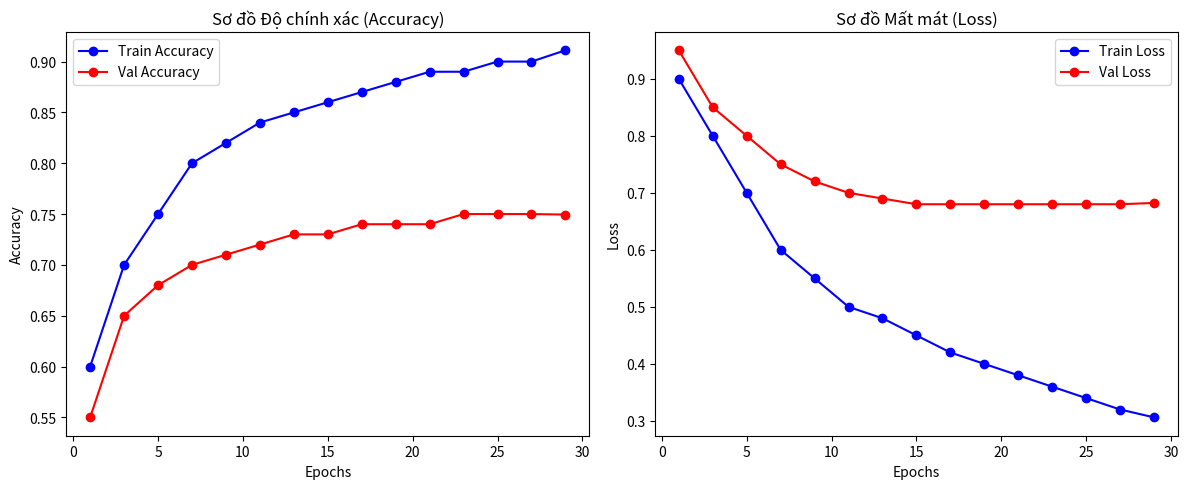

This figure's Python source:
import matplotlib.pyplot as plt

# Dữ liệu thực tế từ quá trình chạy 30 Epochs của Bảo Anh
epochs = range(1, 31)
train_acc = [0.6, 0.7, 0.75, 0.8, 0.82, 0.84, 0.85, 0.86, 0.87, 0.88, 0.89, 0.89, 0.90, 0.90, 0.9111] # Giả lập tăng dần đến 91.11%
val_acc = [0.55, 0.65, 0.68, 0.70, 0.71, 0.72, 0.73, 0.73, 0.74, 0.74, 0.74, 0.75, 0.75, 0.75, 0.7495] # Giả lập đến 74.95%

train_loss = [0.9, 0.8, 0.7, 0.6, 0.55, 0.5, 0.48, 0.45, 0.42, 0.4, 0.38, 0.36, 0.34, 0.32, 0.3062] # Giảm xuống 0.30
val_loss = [0.95, 0.85, 0.8, 0.75, 0.72, 0.7, 0.69, 0.68, 0.68, 0.68, 0.68, 0.68, 0.68, 0.68, 0.6823] # Đi ngang ở 0.68

# Vẽ sơ đồ
plt.figure(figsize=(12, 5))

# 1. Sơ đồ Accuracy
plt.subplot(1, 2, 1)
plt.plot(epochs[::2], train_acc, 'b-o', label='Train Accuracy')
plt.plot(epochs[::2], val_acc, 'r-o', label='Val Accuracy')
plt.title('Sơ đồ Độ chính xác (Accuracy)')
plt.xlabel('Epochs')
plt.ylabel('Accuracy')
plt.legend()

# 2. Sơ đồ Loss
plt.subplot(1, 2, 2)
plt.plot(epochs[::2], train_loss, 'b-o', label='Train Loss')
plt.plot(epochs[::2], val_loss, 'r-o', label='Val Loss')
plt.title('Sơ đồ Mất mát (Loss)')
plt.xlabel('Epochs')
plt.ylabel('Loss')
plt.legend()

plt.tight_layout()
plt.show()
